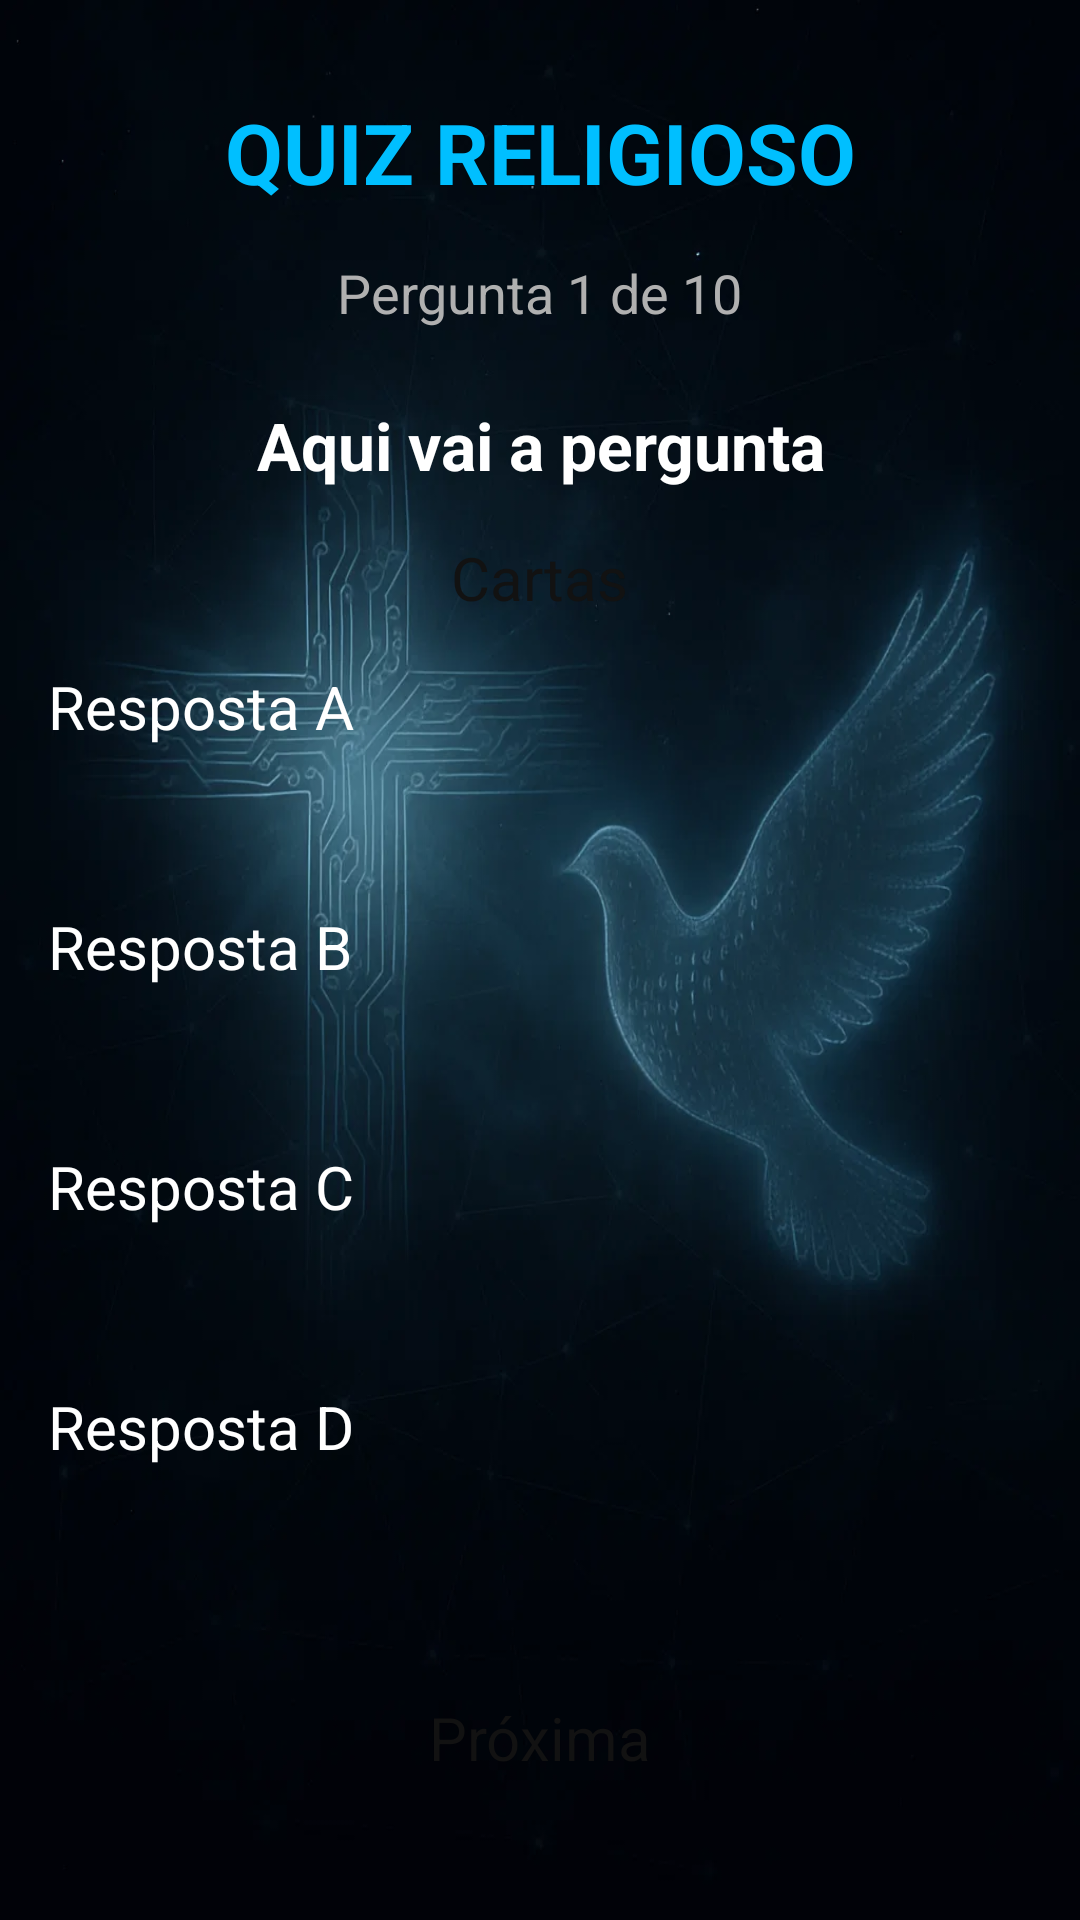

Write the Android layout XML for this screen, with the resource values it uses.
<!-- AndroidManifest.xml: application theme Theme.ShowDoMilhao -->
<!-- res/layout/activity_quiz.xml -->
<?xml version="1.0" encoding="utf-8"?>
<android.support.constraint.ConstraintLayout xmlns:android="http://schemas.android.com/apk/res/android"
    xmlns:app="http://schemas.android.com/apk/res-auto"
    xmlns:tools="http://schemas.android.com/tools"
    android:layout_width="match_parent"
    android:layout_height="match_parent"
    android:background="@drawable/pazescu">

    
    <TextView
        android:id="@+id/tvTitulo"
        android:layout_width="wrap_content"
        android:layout_height="wrap_content"
        android:layout_marginTop="32dp"
        android:text="QUIZ RELIGIOSO"
        android:textColor="#00BFFF"
        android:textSize="28sp"
        android:textStyle="bold"
        app:layout_constraintEnd_toEndOf="parent"
        app:layout_constraintStart_toStartOf="parent"
        app:layout_constraintTop_toTopOf="parent" />

    
    <TextView
        android:id="@+id/tvNumeroPergunta"
        android:layout_width="wrap_content"
        android:layout_height="wrap_content"
        android:text="Pergunta 1 de 10"
        android:textColor="#B0B0B0"
        android:textSize="18sp"
        app:layout_constraintTop_toBottomOf="@id/tvTitulo"
        app:layout_constraintStart_toStartOf="parent"
        app:layout_constraintEnd_toEndOf="parent"
        android:layout_marginTop="16dp"/>

    
    <TextView
        android:id="@+id/IdtvPergunta"
        android:layout_width="0dp"
        android:layout_height="wrap_content"
        android:text="Aqui vai a pergunta"
        android:textColor="#FFFFFF"
        android:textSize="22sp"
        android:textStyle="bold"
        android:gravity="center"
        app:layout_constraintTop_toBottomOf="@id/tvNumeroPergunta"
        app:layout_constraintStart_toStartOf="parent"
        app:layout_constraintEnd_toEndOf="parent"
        android:layout_margin="24dp"/>

    
    <Button
        android:id="@+id/btnCartas"
        android:layout_width="wrap_content"
        android:layout_height="wrap_content"
        android:layout_marginTop="16dp"
        android:backgroundTint="#00BFFF"
        android:text="Cartas"
        android:textColor="#121212"
        android:textSize="20sp"
        app:layout_constraintEnd_toEndOf="parent"
        app:layout_constraintStart_toStartOf="parent"
        app:layout_constraintTop_toBottomOf="@id/IdtvPergunta" />

    
    <RadioGroup
        android:id="@+id/rgRespostas"
        android:layout_width="0dp"
        android:layout_height="wrap_content"
        android:orientation="vertical"
        app:layout_constraintTop_toBottomOf="@id/btnCartas"
        app:layout_constraintStart_toStartOf="parent"
        app:layout_constraintEnd_toEndOf="parent"
        android:layout_margin="16dp">

        <RadioButton
            android:id="@+id/rbResposta1"
            android:layout_width="match_parent"
            android:layout_height="80dp"
            android:buttonTint="#00BFFF"
            android:text="Resposta A"
            android:textColor="#FFFFFF"
            android:textSize="20sp" />

        <RadioButton
            android:id="@+id/rbResposta2"
            android:layout_width="match_parent"
            android:layout_height="80dp"
            android:buttonTint="#00BFFF"
            android:text="Resposta B"
            android:textColor="#FFFFFF"
            android:textSize="20sp" />

        <RadioButton
            android:id="@+id/rbResposta3"
            android:layout_width="match_parent"
            android:layout_height="80dp"
            android:buttonTint="#00BFFF"
            android:text="Resposta C"
            android:textColor="#FFFFFF"
            android:textSize="20sp" />

        <RadioButton
            android:id="@+id/rbResposta4"
            android:layout_width="match_parent"
            android:layout_height="80dp"
            android:buttonTint="#00BFFF"
            android:text="Resposta D"
            android:textColor="#FFFFFF"
            android:textSize="20sp" />
    </RadioGroup>

    
    <Button
        android:id="@+id/btnProxima"
        android:layout_width="wrap_content"
        android:layout_height="wrap_content"
        android:layout_marginBottom="24dp"
        android:backgroundTint="#00BFFF"
        android:text="Próxima"
        android:textColor="#121212"
        android:textSize="20sp"
        app:layout_constraintBottom_toBottomOf="parent"
        app:layout_constraintEnd_toEndOf="parent"
        app:layout_constraintStart_toStartOf="parent"
        app:layout_constraintTop_toBottomOf="@id/rgRespostas" />


</android.support.constraint.ConstraintLayout>
<!-- resources referenced by this layout -->
<resources>
  <!-- drawable pazescu: webp bitmap (drawable, 31496 bytes) -->
  <style name="Theme.ShowDoMilhao" parent="Theme.AppCompat.Light.NoActionBar">
          
          <item name="colorPrimary">@color/purple_500</item>
          <item name="colorPrimaryDark">@color/purple_700</item>
          <item name="colorAccent">@color/teal_200</item>
          
      </style>
  <!-- not gathered from this repository: default colours our renderer supplied (Android Studio template values) -->
  <color name="purple_500">#FF6200EE</color>
  <color name="purple_700">#FF3700B3</color>
  <color name="teal_200">#FF03DAC5</color>
</resources>
